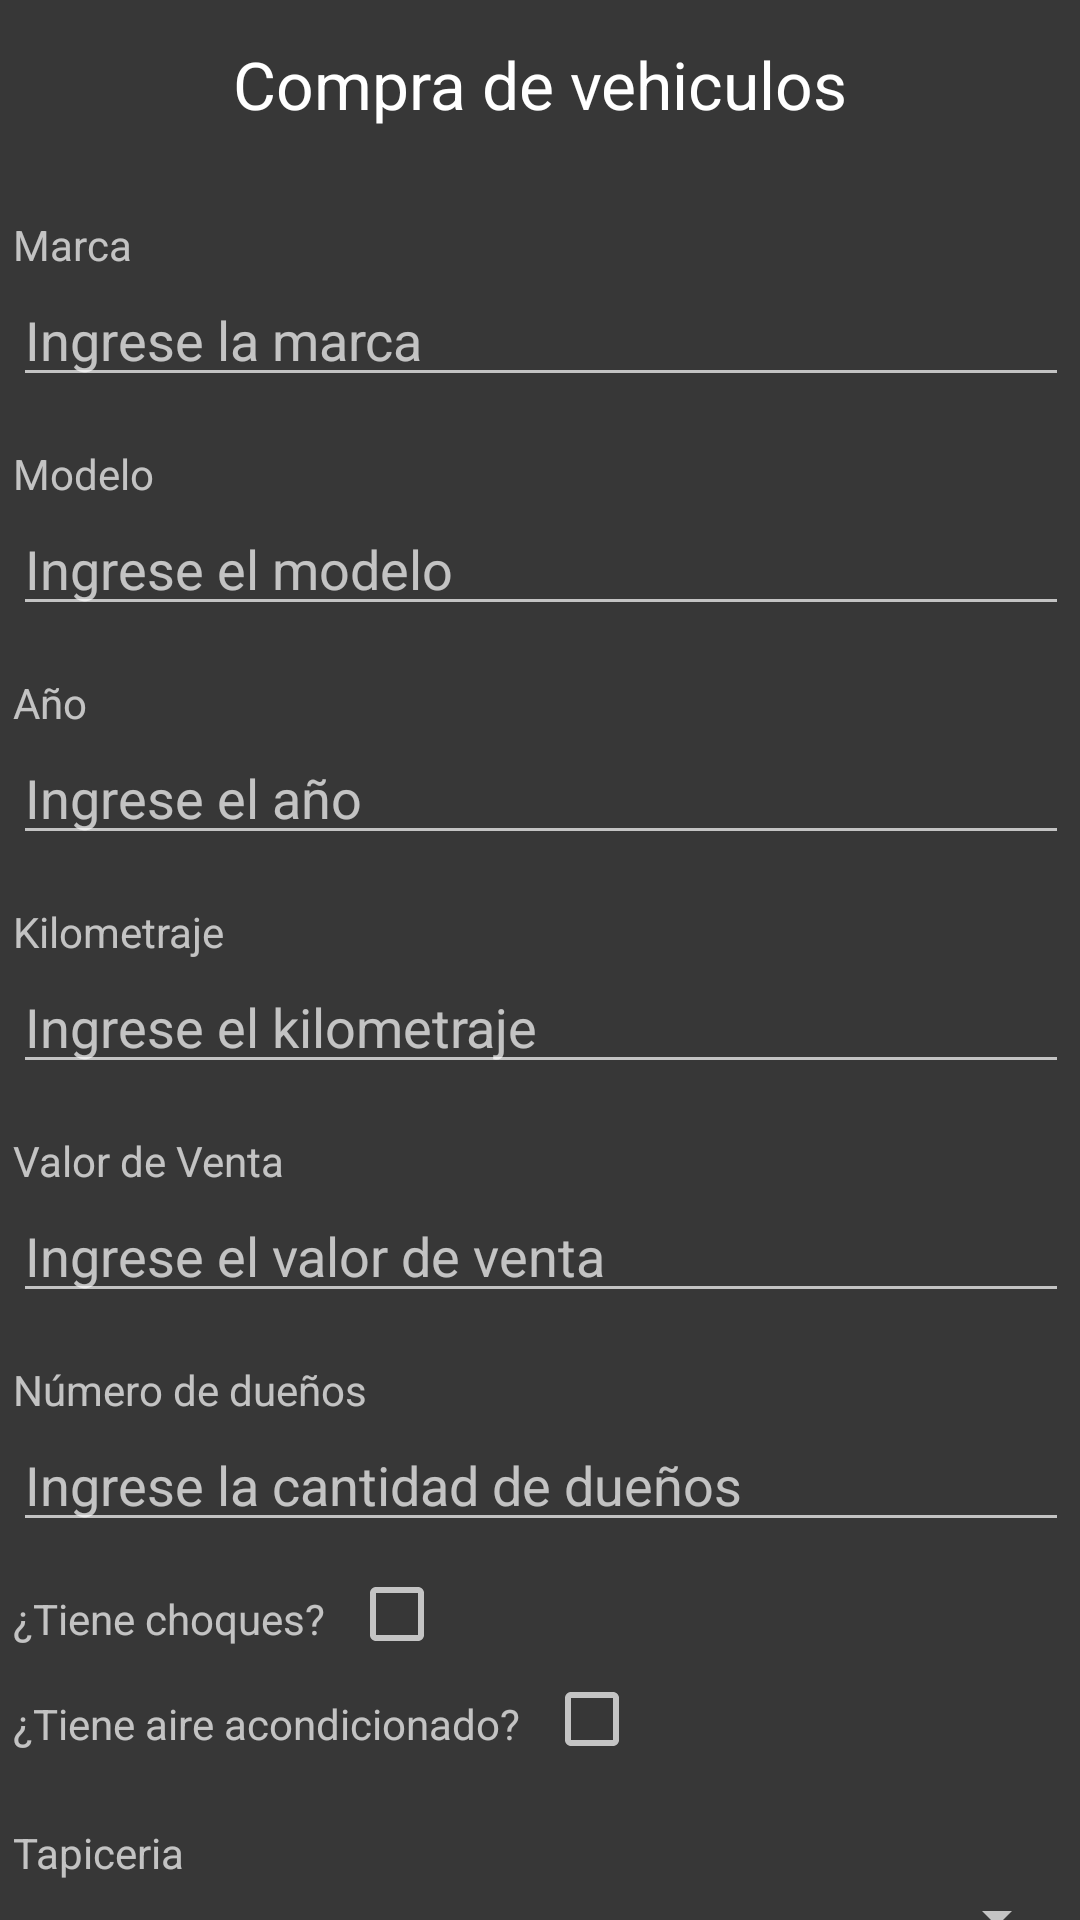

Layout XML and referenced resources for this Android screen:
<!-- AndroidManifest.xml: application theme Theme.CarQuote1K -->
<!-- res/layout/activity_buy_car.xml -->
<?xml version="1.0" encoding="utf-8"?>
<androidx.constraintlayout.widget.ConstraintLayout xmlns:android="http://schemas.android.com/apk/res/android"
    xmlns:app="http://schemas.android.com/apk/res-auto"
    xmlns:tools="http://schemas.android.com/tools"
    android:layout_width="match_parent"
    android:layout_height="match_parent"
    tools:context=".activities.BuyCarActivity">

    <androidx.appcompat.widget.Toolbar
        android:id="@+id/dashboard_toolbar"
        android:layout_width="match_parent"
        android:layout_height="?attr/actionBarSize"
        android:background="?attr/colorPrimary"
        android:minHeight="?attr/actionBarSize"
        android:theme="?attr/actionBarTheme"
        app:layout_constraintEnd_toEndOf="parent"
        app:layout_constraintStart_toStartOf="parent"
        app:layout_constraintTop_toTopOf="parent">

        <TextView
            android:id="@+id/dashboard_title"
            android:layout_width="wrap_content"
            android:layout_height="wrap_content"
            android:layout_gravity="center"
            android:background="@color/primaryColor"
            android:padding="5sp"
            android:text="@string/buy_title"
            android:textAppearance="@style/TextAppearance.AppCompat.Large"
            android:textColor="@color/white"
            tools:layout_editor_absoluteX="173dp"
            tools:layout_editor_absoluteY="18dp" />
    </androidx.appcompat.widget.Toolbar>

    <ScrollView
        android:layout_width="416dp"
        android:layout_height="0dp"
        app:layout_constraintBottom_toBottomOf="parent"
        app:layout_constraintEnd_toEndOf="parent"
        app:layout_constraintStart_toStartOf="parent"
        app:layout_constraintTop_toBottomOf="@+id/dashboard_toolbar">

        <RelativeLayout
            android:layout_width="match_parent"
            android:layout_height="wrap_content"
            android:layout_marginHorizontal="16dp"
            android:paddingLeft="16dp"
            android:paddingRight="16dp">

            <TextView
                android:id="@+id/tv_brand"
                android:layout_width="match_parent"
                android:layout_height="wrap_content"
                android:layout_alignParentTop="true"
                android:layout_marginTop="16dp"
                android:text="Marca"/>

            <EditText
                android:id="@+id/et_brand"
                android:layout_width="match_parent"
                android:layout_height="wrap_content"
                android:layout_below="@id/tv_brand"
                android:hint="Ingrese la marca"
                android:inputType="text"/>

            <TextView
                android:id="@+id/tv_model"
                android:layout_width="match_parent"
                android:layout_height="wrap_content"
                android:layout_below="@+id/et_brand"
                android:layout_marginTop="16dp"
                android:text="Modelo"/>

            <EditText
                android:id="@+id/et_model"
                android:layout_width="match_parent"
                android:layout_height="wrap_content"
                android:layout_below="@id/tv_model"
                android:hint="Ingrese el modelo"
                android:inputType="text"/>

            <TextView
                android:id="@+id/tv_year"
                android:layout_width="match_parent"
                android:layout_height="wrap_content"
                android:layout_below="@id/et_model"
                android:layout_marginTop="16dp"
                android:text="Año"/>

            <EditText
                android:id="@+id/et_year"
                android:layout_width="match_parent"
                android:layout_height="wrap_content"
                android:hint="Ingrese el año"
                android:layout_below="@id/tv_year"
                android:inputType="number" />

            <TextView
                android:id="@+id/tv_milage"
                android:layout_width="match_parent"
                android:layout_height="wrap_content"
                android:layout_below="@id/et_year"
                android:layout_marginTop="16dp"
                android:text="Kilometraje"/>

            <EditText
                android:id="@+id/et_milage"
                android:layout_width="match_parent"
                android:layout_height="wrap_content"
                android:layout_below="@id/tv_milage"
                android:hint="Ingrese el kilometraje"
                android:inputType="number" />

            <TextView
                android:id="@+id/tv_sell_price"
                android:layout_width="match_parent"
                android:layout_height="wrap_content"
                android:text="Valor de Venta"
                android:layout_marginTop="16dp"
                android:layout_below="@id/et_milage" />

            <EditText
                android:id="@+id/et_sell_price"
                android:layout_width="match_parent"
                android:layout_height="wrap_content"
                android:hint="Ingrese el valor de venta"
                android:layout_below="@id/tv_sell_price"
                android:inputType="numberDecimal" />

            <TextView
                android:id="@+id/tv_owner_quantity"
                android:layout_width="match_parent"
                android:layout_height="wrap_content"
                android:text="Número de dueños"
                android:layout_marginTop="16dp"
                android:layout_below="@id/et_sell_price" />

            <EditText
                android:id="@+id/et_owner_quantity"
                android:layout_width="match_parent"
                android:layout_height="wrap_content"
                android:hint="Ingrese la cantidad de dueños"
                android:layout_below="@id/tv_owner_quantity"
                android:inputType="number" />

            <TextView
                android:id="@+id/tv_crashes"
                android:layout_width="wrap_content"
                android:layout_height="wrap_content"
                android:text="¿Tiene choques?"
                android:layout_marginTop="16dp"
                android:layout_alignParentLeft="true"
                android:layout_below="@id/et_owner_quantity" />

            <CheckBox
                android:id="@+id/chk_crashes"
                android:layout_width="wrap_content"
                android:layout_height="wrap_content"
                android:layout_below="@id/et_owner_quantity"
                android:layout_alignParentRight="true"
                android:layout_marginHorizontal="8dp"
                android:layout_toRightOf="@id/tv_crashes" />

            <TextView
                android:id="@+id/tv_air"
                android:layout_width="wrap_content"
                android:layout_height="wrap_content"
                android:text="¿Tiene aire acondicionado?"
                android:layout_marginTop="16dp"
                android:layout_alignParentLeft="true"
                android:layout_below="@id/tv_crashes" />

            <CheckBox
                android:id="@+id/chk_air"
                android:layout_width="wrap_content"
                android:layout_height="wrap_content"
                android:layout_alignParentRight="true"
                android:layout_toRightOf="@id/tv_air"
                android:layout_marginHorizontal="8dp"
                android:layout_below="@id/tv_crashes" />

            <TextView
                android:id="@+id/tv_tapiz"
                android:layout_width="match_parent"
                android:layout_height="wrap_content"
                android:text="Tapiceria"
                android:layout_marginTop="24dp"
                android:layout_below="@id/tv_air" />

            <Spinner
                android:id="@+id/sp_tapiz"
                android:layout_width="match_parent"
                android:layout_height="wrap_content"
                android:layout_below="@id/tv_tapiz" />

            <TextView
                android:id="@+id/tv_painting"
                android:layout_width="match_parent"
                android:layout_height="wrap_content"
                android:text="Pintura"
                android:layout_marginTop="24dp"
                android:layout_below="@id/sp_tapiz" />

            <Spinner
                android:id="@+id/sp_painting"
                android:layout_width="match_parent"
                android:layout_height="wrap_content"
                android:layout_below="@id/tv_painting" />

            <TextView
                android:id="@+id/tv_body"
                android:layout_width="match_parent"
                android:layout_height="wrap_content"
                android:text="Carroceria"
                android:layout_marginTop="24dp"
                android:layout_below="@id/sp_painting" />

            <Spinner
                android:id="@+id/sp_body"
                android:layout_width="match_parent"
                android:layout_height="wrap_content"
                android:layout_below="@id/tv_body" />

            <Button
                android:id="@+id/btn_eval_price"
                android:layout_width="match_parent"
                android:layout_height="wrap_content"
                android:layout_marginTop="24dp"
                android:layout_marginBottom="8dp"
                android:layout_below="@id/sp_body"
                android:text="Calcular valor de compra"/>

            <TextView
                android:visibility="invisible"
                android:id="@+id/tv_text_buy_price"
                android:gravity="center"
                android:layout_width="match_parent"
                android:layout_height="wrap_content"
                android:layout_below="@id/btn_eval_price"
                android:layout_marginTop="8dp"
                android:text="El precio total de compra es:"/>

            <TextView
                android:visibility="invisible"
                android:id="@+id/tv_total_buy_price"
                android:layout_width="match_parent"
                android:layout_height="wrap_content"
                android:layout_below="@id/tv_text_buy_price"
                android:layout_marginTop="8dp"
                android:layout_marginBottom="16dp"
                android:gravity="center"
                android:text="$$"
                android:textAppearance="@style/TextAppearance.AppCompat.Display1" />


        </RelativeLayout>
    </ScrollView>


</androidx.constraintlayout.widget.ConstraintLayout>
<!-- resources referenced by this layout -->
<resources>
  <string name="buy_title">Compra de vehiculos</string>
  <style name="Theme.CarQuote1K" parent="Theme.MaterialComponents.NoActionBar">
          <item name="android:background">#373737</item>
          
          <item name="colorPrimary">@color/primaryColor</item>
          <item name="colorPrimaryVariant">@color/primaryDarkColor</item>
          <item name="colorOnPrimary">@color/white</item>
  
          
          <item name="colorSecondary">@color/teal_200</item>
          <item name="colorSecondaryVariant">@color/teal_700</item>
          <item name="colorOnSecondary">@color/black</item>
  
          
          <item name="android:statusBarColor" tools:targetApi="l">?attr/colorPrimaryVariant</item>
          
      </style>
  <!-- not gathered from this repository: default colours our renderer supplied (Android Studio template values) -->
  <color name="teal_200">#FF03DAC5</color>
  <color name="teal_700">#FF018786</color>
  <color name="black">#FF000000</color>
  <color name="white">#FFFFFFFF</color>
</resources>
